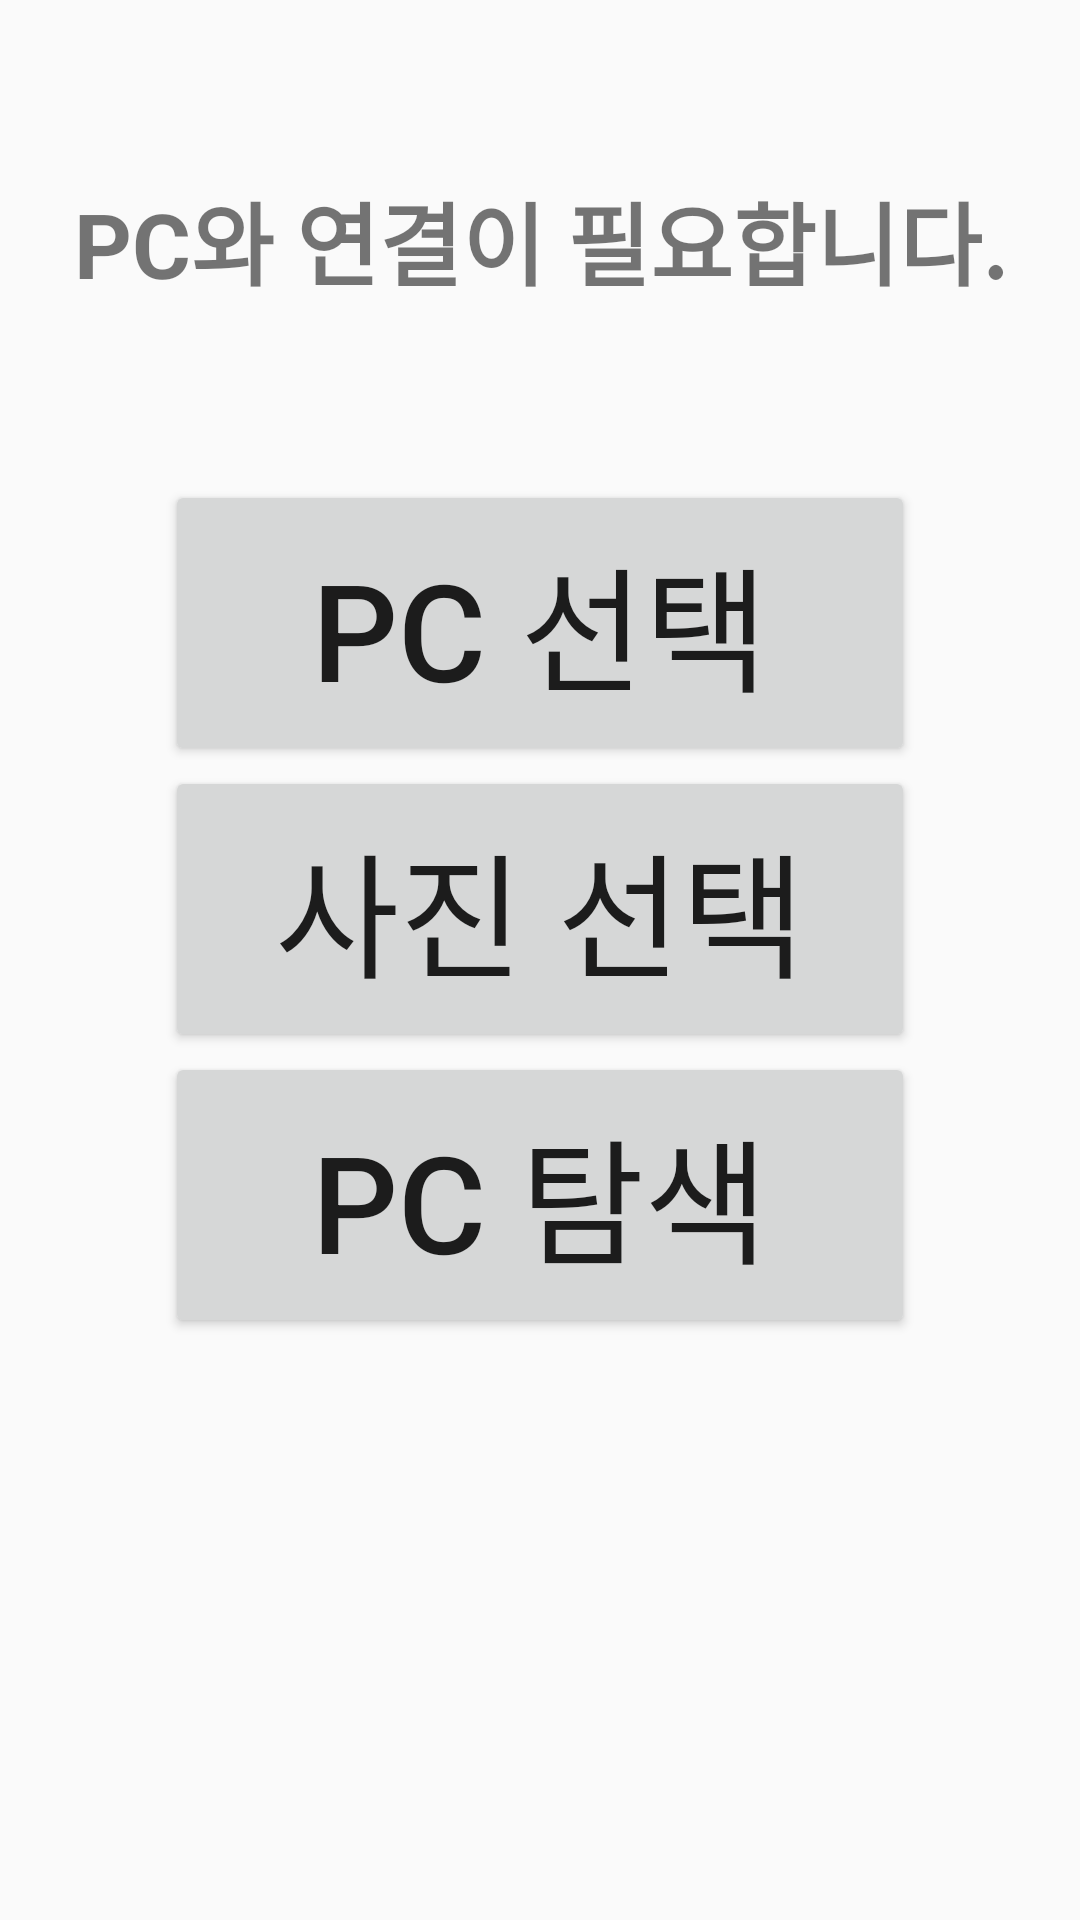

The Android layout XML behind this screen, and the referenced resources:
<!-- AndroidManifest.xml: application theme AppTheme -->
<!-- res/layout/activity_main.xml -->
<?xml version="1.0" encoding="utf-8"?>
<LinearLayout xmlns:android="http://schemas.android.com/apk/res/android"
              xmlns:app="http://schemas.android.com/apk/res-auto"
              xmlns:tools="http://schemas.android.com/tools"
              android:layout_width="match_parent"
              android:layout_height="match_parent"
              android:gravity="center"
              android:orientation="vertical"
              tools:context=".activitys.MainActivity">


    <TextView
        android:layout_gravity="center"
        android:layout_weight="3"
        android:text="PC와 연결이 필요합니다."
        android:gravity="center"
        android:textSize="30sp"
        android:textStyle="bold"
        android:id="@+id/connect_state"
        android:layout_width="match_parent"
        android:layout_height="match_parent"/>

    <LinearLayout
        android:layout_width="wrap_content"
        android:layout_height="match_parent"
        android:layout_weight="1"
        android:orientation="vertical"
    >
        <Button
            android:padding="15dp"
            android:id="@+id/select_pc"
            android:text="PC 선택"
            android:textSize="45dp"
            android:layout_width="250dp"
            android:layout_height="wrap_content"/>

        <Button
            android:padding="15dp"
            android:id="@+id/select_picture"
            android:text="사진 선택"
            android:textSize="45dp"
            android:layout_width="250dp"
            android:layout_height="wrap_content"/>

        <Button
            android:padding="15dp"
            android:id="@+id/search_pc"
            android:text="PC 탐색"
            android:textSize="45dp"
            android:layout_width="250dp"
            android:layout_height="wrap_content"/>

    </LinearLayout>

</LinearLayout>
<!-- resources referenced by this layout -->
<resources>
  <style name="AppTheme" parent="Theme.AppCompat.Light.DarkActionBar">
          
          <item name="colorPrimary">@color/colorPrimary</item>
          <item name="colorPrimaryDark">@color/colorPrimaryDark</item>
          <item name="colorAccent">@color/colorAccent</item>
      </style>
  <!-- not gathered from this repository: default colours our renderer supplied (Android Studio template values) -->
  <color name="colorPrimary">#FF6200EE</color>
  <color name="colorPrimaryDark">#FF3700B3</color>
  <color name="colorAccent">#FF03DAC5</color>
</resources>
